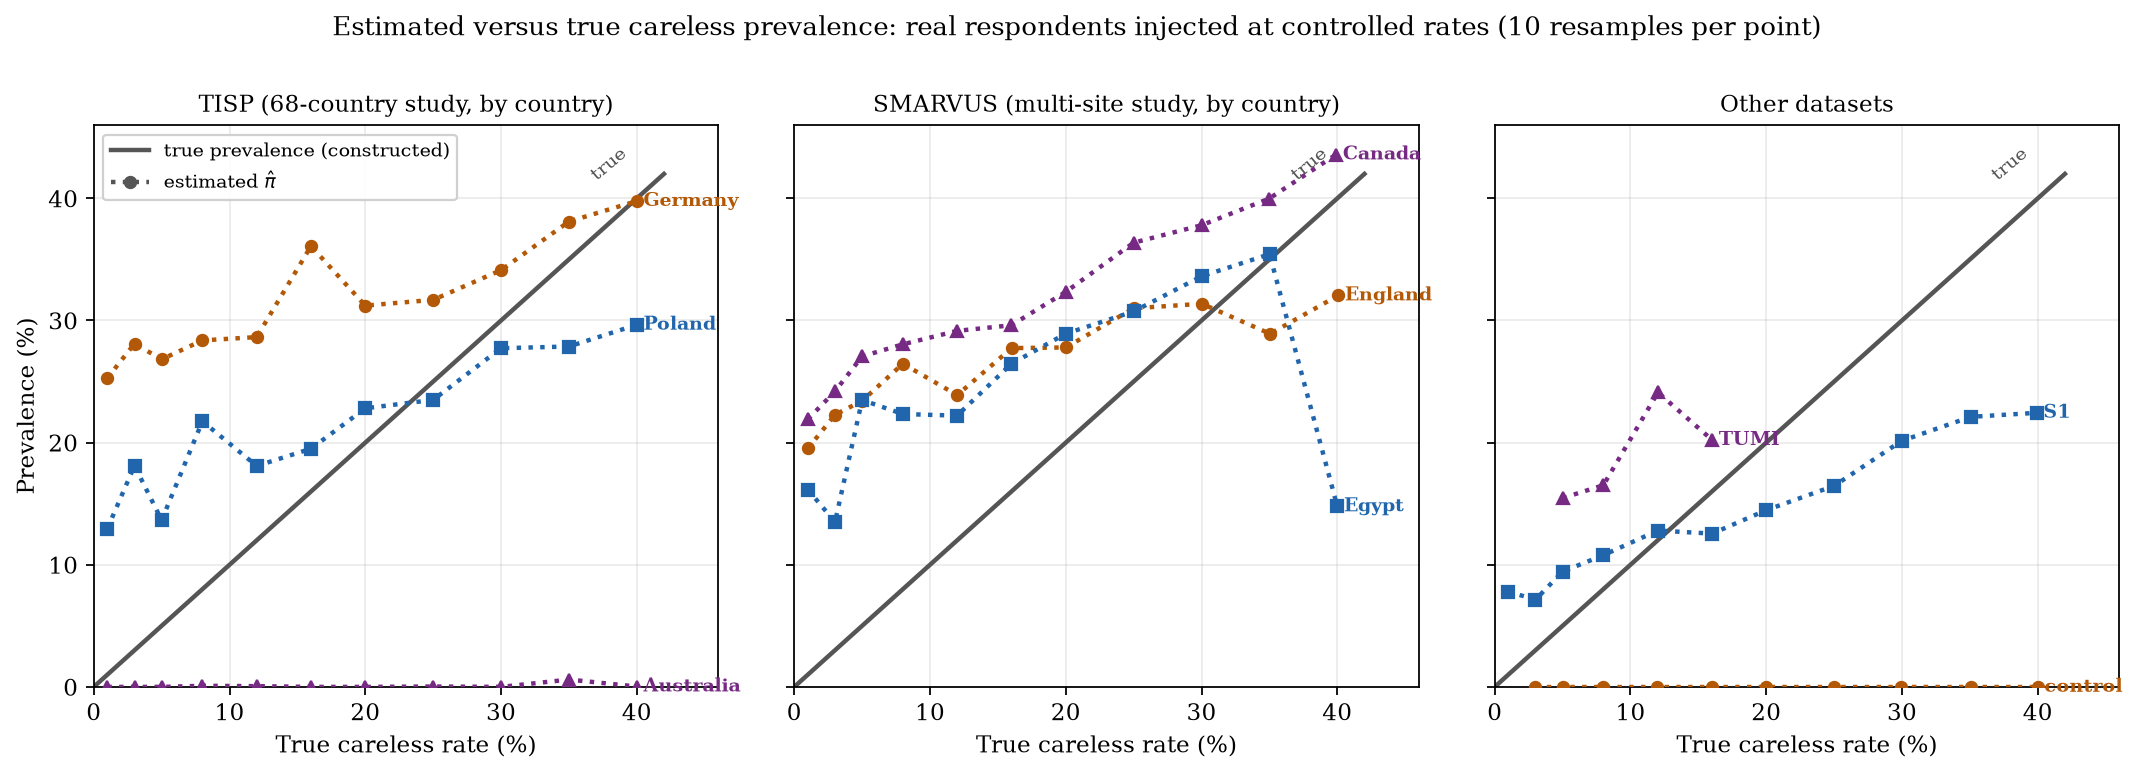

The file beside this chart, header and first rows:
dataset, target, true_prev, pi_mean, pi_sd, flag_mean, n, piraw_mean, estimable_frac
TISP Germany, 0.01, 0.0100, 0.2529, 0.1191, 0.1581, 1400, 0.2529, 1.00
TISP Germany, 0.03, 0.0300, 0.2810, 0.1015, 0.1817, 1400, 0.2810, 1.00
TISP Germany, 0.05, 0.0500, 0.2682, 0.1114, 0.1772, 1400, 0.2682, 1.00
TISP Germany, 0.08, 0.0800, 0.2837, 0.0943, 0.1822, 1400, 0.2837, 1.00
TISP Germany, 0.12, 0.1200, 0.2864, 0.0663, 0.1829, 1400, 0.2864, 1.00
TISP Germany, 0.16, 0.1600, 0.3609, 0.0528, 0.2415, 1400, 0.3609, 1.00
TISP Germany, 0.20, 0.2000, 0.3122, 0.0512, 0.2120, 1400, 0.3122, 1.00
TISP Germany, 0.25, 0.2500, 0.3169, 0.0726, 0.2139, 1400, 0.3169, 1.00
TISP Germany, 0.30, 0.3000, 0.3412, 0.0599, 0.2284, 1400, 0.3412, 1.00
TISP Germany, 0.35, 0.3500, 0.3810, 0.0575, 0.2626, 1400, 0.3810, 1.00
TISP Germany, 0.40, 0.4000, 0.3978, 0.0559, 0.2702, 1400, 0.3978, 1.00
TISP Poland, 0.01, 0.0100, 0.1296, 0.0903, 0.0699, 1400, 0.1289, 1.00
TISP Poland, 0.03, 0.0300, 0.1811, 0.0930, 0.0958, 1400, 0.1811, 1.00
TISP Poland, 0.05, 0.0500, 0.1365, 0.0754, 0.0747, 1400, 0.1346, 1.00
TISP Poland, 0.08, 0.0800, 0.2175, 0.0748, 0.1151, 1400, 0.2175, 1.00
TISP Poland, 0.12, 0.1200, 0.1809, 0.0284, 0.0953, 1400, 0.1809, 1.00
TISP Poland, 0.16, 0.1600, 0.1950, 0.0778, 0.1086, 1400, 0.1950, 1.00
TISP Poland, 0.20, 0.2000, 0.2281, 0.0600, 0.1254, 1400, 0.2281, 1.00
TISP Poland, 0.25, 0.2500, 0.2350, 0.0333, 0.1204, 1400, 0.2350, 1.00
TISP Poland, 0.30, 0.3000, 0.2773, 0.0514, 0.1509, 1400, 0.2773, 1.00
TISP Poland, 0.35, 0.3500, 0.2787, 0.0472, 0.1442, 1400, 0.2787, 1.00
TISP Poland, 0.40, 0.4000, 0.2965, 0.0650, 0.1464, 1400, 0.2965, 1.00
TISP Australia, 0.01, 0.0100, 0.0000, 0.0000, 0.0143, 1400, -0.0332, 0.00
TISP Australia, 0.03, 0.0300, 0.0000, 0.0000, 0.0089, 1400, -0.0292, 0.00
TISP Australia, 0.05, 0.0500, 0.0000, 0.0000, 0.0067, 1400, -0.0196, 0.00
TISP Australia, 0.08, 0.0800, 0.0009, 0.0028, 0.0259, 1400, -0.0600, 0.10
TISP Australia, 0.12, 0.1200, 0.0006, 0.0018, 0.0291, 1400, -0.0515, 0.10
TISP Australia, 0.16, 0.1600, 0.0000, 0.0000, 0.0255, 1400, -0.0571, 0.20
TISP Australia, 0.20, 0.2000, 0.0000, 0.0000, 0.0281, 1400, -0.0723, 0.20
TISP Australia, 0.25, 0.2500, 0.0003, 0.0010, 0.0341, 1400, -0.0515, 0.20
TISP Australia, 0.30, 0.3000, 0.0000, 0.0000, 0.0361, 1400, -0.0570, 0.10
TISP Australia, 0.35, 0.3500, 0.0060, 0.0181, 0.0356, 1400, -0.0400, 0.20
TISP Australia, 0.40, 0.4000, 0.0003, 0.0010, 0.0416, 1400, -0.0476, 0.20
smarvus England, 0.01, 0.0100, 0.1952, 0.0611, 0.1035, 1400, 0.1952, 1.00
smarvus England, 0.03, 0.0300, 0.2228, 0.0474, 0.1202, 1400, 0.2228, 1.00
smarvus England, 0.05, 0.0500, 0.2342, 0.0713, 0.1376, 1400, 0.2342, 1.00
smarvus England, 0.08, 0.0800, 0.2646, 0.0856, 0.1679, 1363, 0.2646, 1.00
smarvus England, 0.12, 0.1200, 0.2389, 0.0508, 0.1570, 908, 0.2389, 1.00
smarvus England, 0.16, 0.1601, 0.2774, 0.0821, 0.1881, 681, 0.2774, 1.00
smarvus England, 0.20, 0.2000, 0.2779, 0.0882, 0.1943, 545, 0.2779, 1.00
smarvus England, 0.25, 0.2500, 0.3100, 0.0355, 0.2252, 436, 0.3100, 1.00
smarvus England, 0.30, 0.3003, 0.3137, 0.0934, 0.2207, 363, 0.3137, 1.00
smarvus England, 0.35, 0.3505, 0.2891, 0.0824, 0.1929, 311, 0.2891, 1.00
smarvus England, 0.40, 0.4007, 0.3205, 0.0571, 0.2257, 272, 0.3205, 1.00
smarvus Egypt, 0.01, 0.0100, 0.1616, 0.1271, 0.0698, 600, 0.1508, 0.90
smarvus Egypt, 0.03, 0.0300, 0.1350, 0.1178, 0.0609, 667, 0.1252, 0.90
smarvus Egypt, 0.05, 0.0500, 0.2349, 0.0997, 0.0988, 680, 0.2349, 1.00
smarvus Egypt, 0.08, 0.0800, 0.2234, 0.0750, 0.0919, 700, 0.2234, 1.00
smarvus Egypt, 0.12, 0.1199, 0.2221, 0.0952, 0.0938, 742, 0.2221, 1.00
smarvus Egypt, 0.16, 0.1600, 0.2646, 0.0624, 0.1026, 775, 0.2646, 1.00
smarvus Egypt, 0.20, 0.2000, 0.2892, 0.0517, 0.1180, 815, 0.2892, 1.00
smarvus Egypt, 0.25, 0.2500, 0.3074, 0.0477, 0.1166, 872, 0.3074, 1.00
smarvus Egypt, 0.30, 0.3001, 0.3362, 0.0556, 0.1367, 833, 0.3362, 1.00
smarvus Egypt, 0.35, 0.3501, 0.3543, 0.0508, 0.1294, 714, 0.3543, 1.00
smarvus Egypt, 0.40, 0.4000, 0.1478, 0.1839, 0.0701, 625, 0.0693, 0.40
smarvus Canada, 0.01, 0.0100, 0.2191, 0.0663, 0.1450, 800, 0.2191, 1.00
smarvus Canada, 0.03, 0.0300, 0.2420, 0.0598, 0.1642, 800, 0.2420, 1.00
smarvus Canada, 0.05, 0.0500, 0.2706, 0.0548, 0.1834, 820, 0.2706, 1.00
smarvus Canada, 0.08, 0.0800, 0.2805, 0.0497, 0.1981, 863, 0.2805, 1.00
smarvus Canada, 0.12, 0.1200, 0.2915, 0.0379, 0.2175, 825, 0.2915, 1.00
... 31 more rows
